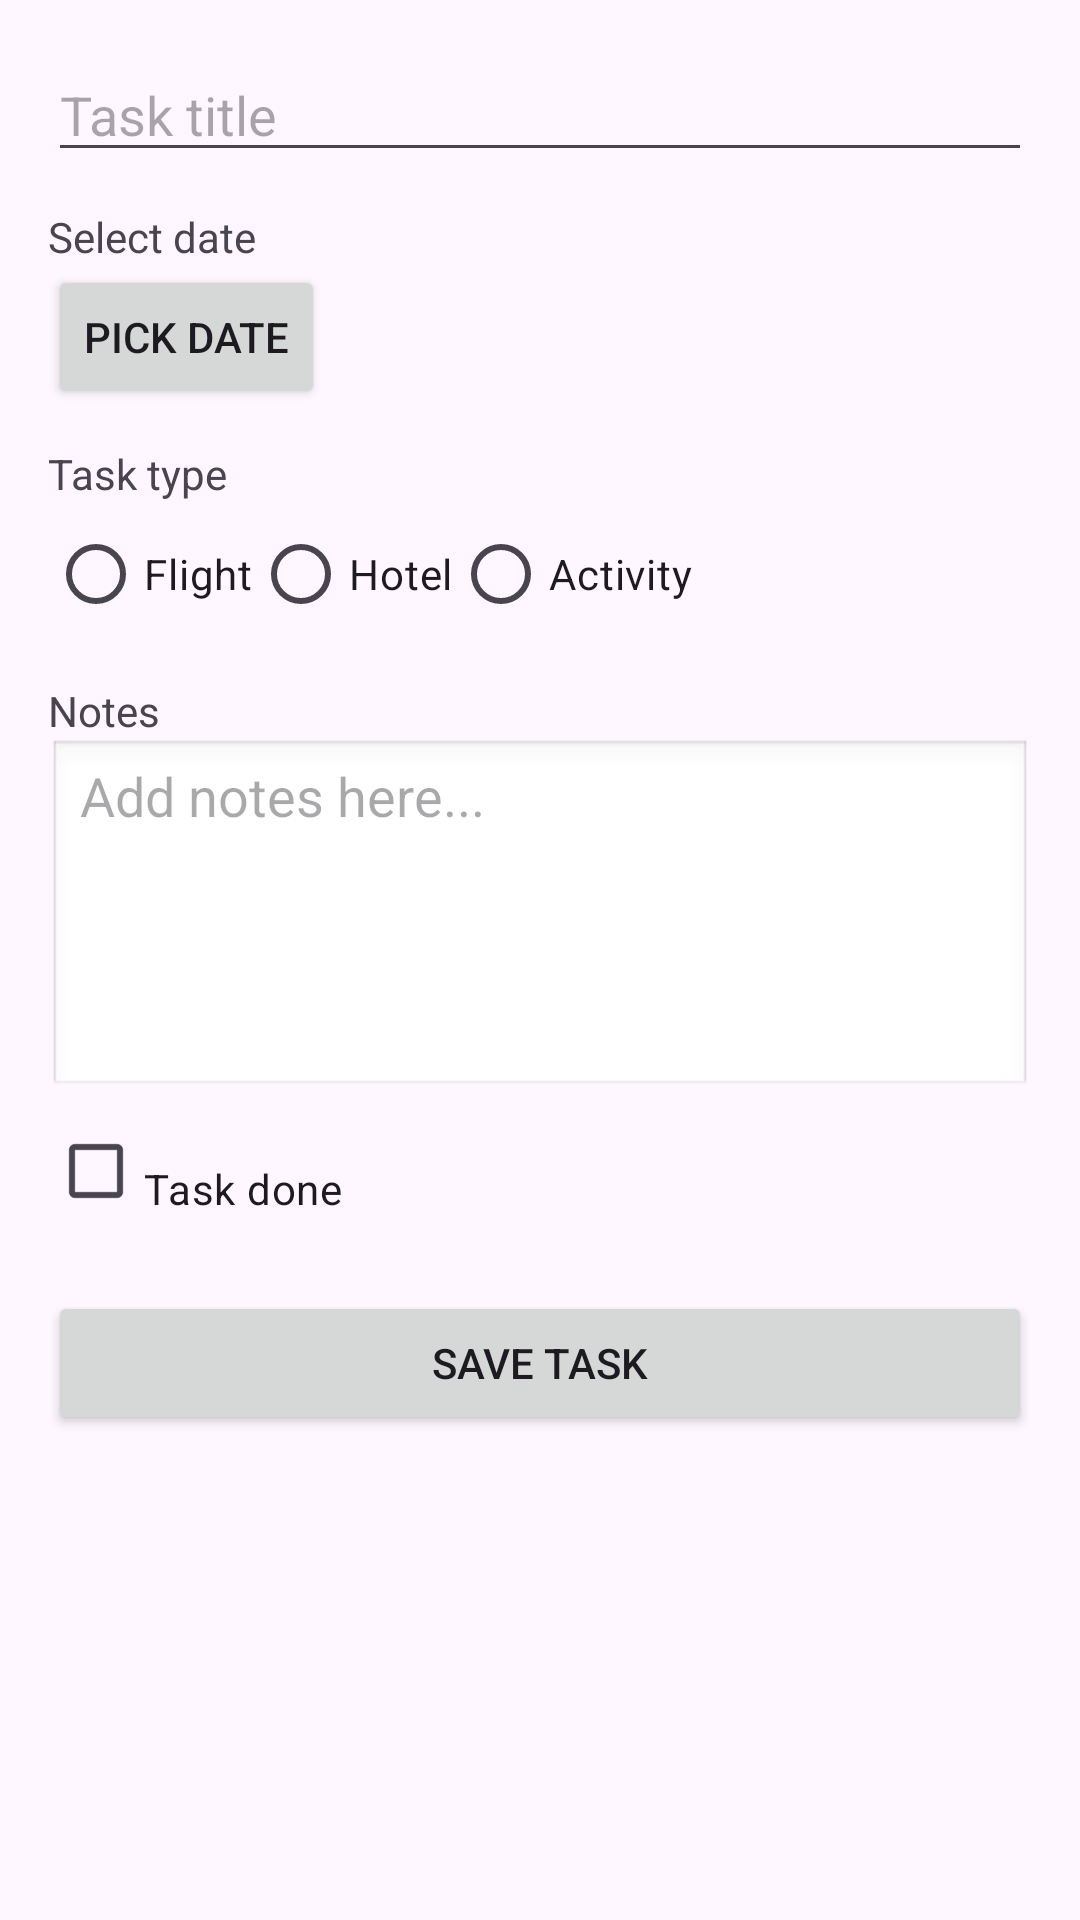

Android layout source for this screen:
<!-- AndroidManifest.xml: application theme Theme.Ass1_tripPlanning -->
<!-- res/layout/activity_add_edit_task.xml -->
<?xml version="1.0" encoding="utf-8"?>
<ScrollView xmlns:android="http://schemas.android.com/apk/res/android"
    android:layout_width="match_parent"
    android:layout_height="match_parent"
    android:padding="16dp">

    <LinearLayout
        android:layout_width="match_parent"
        android:layout_height="wrap_content"
        android:orientation="vertical">


        <EditText
            android:id="@+id/etTitle"
            android:layout_width="match_parent"
            android:layout_height="wrap_content"
            android:hint="Task title"
            android:inputType="textPersonName" />


        <TextView
            android:id="@+id/tvDate"
            android:layout_width="match_parent"
            android:layout_height="wrap_content"
            android:text="Select date"
            android:textSize="14sp"
            android:paddingTop="12dp" />

        <Button
            android:id="@+id/btnPickDate"
            android:layout_width="wrap_content"
            android:layout_height="wrap_content"
            android:text="Pick Date" />


        <TextView
            android:layout_width="match_parent"
            android:layout_height="wrap_content"
            android:text="Task type"
            android:paddingTop="12dp"/>

        <RadioGroup
            android:id="@+id/rgType"
            android:layout_width="match_parent"
            android:layout_height="wrap_content"
            android:orientation="horizontal">

            <RadioButton
                android:id="@+id/rbFlight"
                android:layout_width="wrap_content"
                android:layout_height="wrap_content"
                android:text="Flight" />

            <RadioButton
                android:id="@+id/rbHotel"
                android:layout_width="wrap_content"
                android:layout_height="wrap_content"
                android:text="Hotel" />

            <RadioButton
                android:id="@+id/rbActivity"
                android:layout_width="wrap_content"
                android:layout_height="wrap_content"
                android:text="Activity" />
        </RadioGroup>




        <TextView
            android:layout_width="match_parent"
            android:layout_height="wrap_content"
            android:text="Notes"
            android:paddingTop="12dp"/>

        <EditText
            android:id="@+id/etNotes"
            android:layout_width="match_parent"
            android:layout_height="120dp"
            android:gravity="top"
            android:hint="Add notes here..."
            android:inputType="textMultiLine"
            android:background="@android:drawable/edit_text" />


        <CheckBox
            android:id="@+id/cbDoneEdit"
            android:layout_width="wrap_content"
            android:layout_height="wrap_content"
            android:text="Task done"
            android:paddingTop="12dp"/>


        <Button
            android:id="@+id/btnSave"
            android:layout_width="match_parent"
            android:layout_height="wrap_content"
            android:text="Save task"
            android:layout_marginTop="16dp"/>

    </LinearLayout>
</ScrollView>
<!-- resources referenced by this layout -->
<resources>
  <style name="Theme.Ass1_tripPlanning" parent="Base.Theme.Ass1_tripPlanning" />
  <style name="Base.Theme.Ass1_tripPlanning" parent="Theme.Material3.DayNight.NoActionBar">
          
          
      </style>
</resources>
